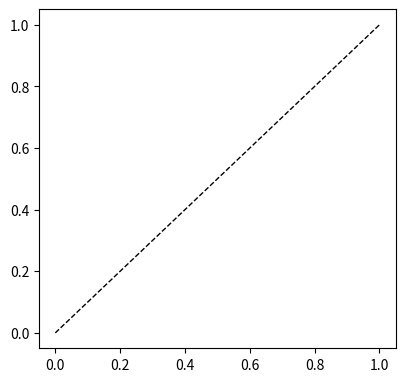

Generate this figure with matplotlib: (Note: this script raises an exception after producing the figure.)
#!/usr/bin/env python3
"""Reliability diagram (reviewer concern R7): nominal vs empirical coverage of
the predicted uncertainty, before and after a global sigma-rescaling. Perfect
calibration lies on the diagonal; points below it mean the model is
over-confident. Writes paper/figures/calibration.png.
"""
import csv
import numpy as np
from scipy.special import erfinv
import matplotlib
matplotlib.use("Agg")
import matplotlib.pyplot as plt

def load(path):
    p, g, s = [], [], []
    for r in csv.DictReader(open(path)):
        try:
            p.append(float(r["theta_E_pred_arcsec"]))
            g.append(float(r["theta_E_pub_arcsec"]))
            s.append(float(r["theta_E_sigma_arcsec"]))
        except (KeyError, ValueError):
            continue
    return map(np.asarray, (p, g, s))

nominal = np.linspace(0.02, 0.99, 60)
zc = np.sqrt(2) * erfinv(nominal)            # two-sided half-width in sigma units

fig, ax = plt.subplots(figsize=(4.6, 4.4))
ax.plot([0, 1], [0, 1], "k--", lw=1, label="perfect calibration")
styles = {
    "results/preds_l21_ens_real_slacs_images.csv": ("SLACS", "tab:blue"),
    "results/preds_l21_g4n_r50_s3_real_s4tm_images.csv": ("S4TM", "tab:red"),
}
for path, (lab, c) in styles.items():
    p, g, s = load(path)
    z = np.abs(p - g) / s
    emp = np.array([np.mean(z <= t) for t in zc])
    ax.plot(nominal, emp, "-", color=c, lw=2, label=f"{lab} (raw)")
    # recalibrate so 1-sigma coverage matches: k = z at nominal 0.683
    k = np.percentile(z, 68.3)
    zk = z / k
    empk = np.array([np.mean(zk <= t) for t in zc])
    ax.plot(nominal, empk, "--", color=c, lw=1.5, alpha=0.7,
            label=f"{lab} (recal. ×{k:.1f})")
ax.set_xlabel("nominal coverage")
ax.set_ylabel("empirical coverage")
ax.set_xlim(0, 1); ax.set_ylim(0, 1)
ax.set_aspect("equal")
ax.legend(frameon=False, fontsize=8, loc="lower right")
ax.set_title("Uncertainty reliability")
fig.tight_layout()
fig.savefig("paper/figures/calibration.png", dpi=200)
print("wrote paper/figures/calibration.png")
